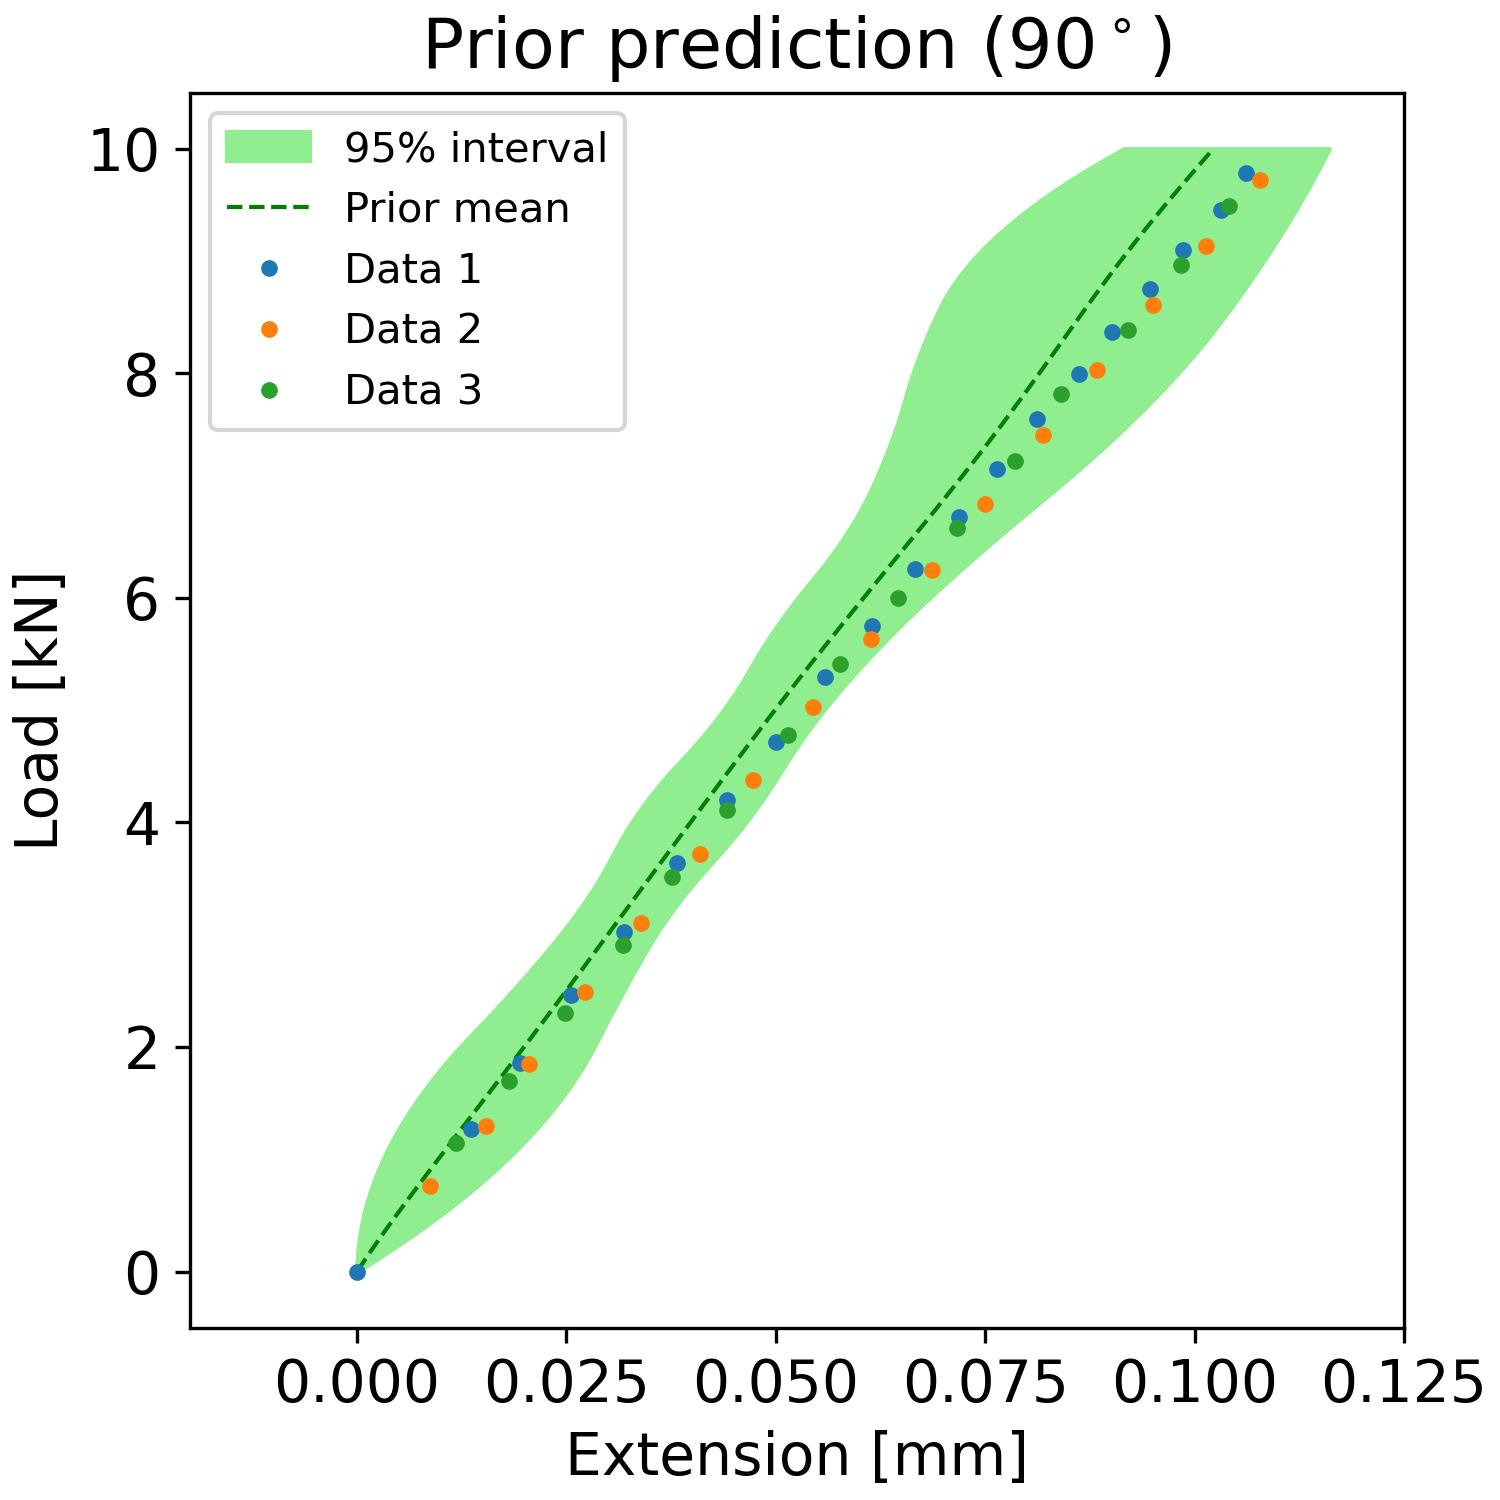

Values plotted in this chart, from the file beside it:
, samples_load, percentiles_prior_l, percentiles_prior_u, mean_prediction_prior
0, 0.0, -2.9158379857937966e-05, 3.185933190593368e-05, 6.800898851795548e-06
1, 0.101, 1.119288042349202e-05, 0.002184, 0.0009083
2, 0.202, 0.0001135, 0.004258, 0.001833
3, 0.303, 0.0002776, 0.006254, 0.002778
4, 0.404, 0.0005037, 0.008172, 0.003742
5, 0.5051, 0.0007917, 0.01001, 0.004722
6, 0.6061, 0.001142, 0.01177, 0.005717
7, 0.7071, 0.001554, 0.01346, 0.006723
8, 0.8081, 0.002027, 0.01506, 0.007739
9, 0.9091, 0.002563, 0.01659, 0.008762
10, 1.01, 0.003161, 0.01803, 0.009792
11, 1.111, 0.00382, 0.0194, 0.01083
12, 1.212, 0.004541, 0.0207, 0.01186
13, 1.313, 0.005325, 0.02191, 0.0129
14, 1.414, 0.00617, 0.02306, 0.01394
15, 1.515, 0.007077, 0.02414, 0.01498
16, 1.616, 0.008046, 0.02514, 0.01602
17, 1.717, 0.009077, 0.02608, 0.01705
18, 1.818, 0.01017, 0.02694, 0.01809
19, 1.919, 0.01132, 0.02773, 0.01912
20, 2.02, 0.01254, 0.02845, 0.02014
21, 2.121, 0.01382, 0.02915, 0.02117
22, 2.222, 0.01512, 0.02985, 0.02218
23, 2.323, 0.01639, 0.03056, 0.0232
24, 2.424, 0.01764, 0.03129, 0.02421
25, 2.525, 0.01886, 0.03202, 0.02522
26, 2.626, 0.02006, 0.03277, 0.02622
27, 2.727, 0.02124, 0.03352, 0.02723
28, 2.828, 0.02239, 0.03429, 0.02823
29, 2.929, 0.02351, 0.03509, 0.02923
30, 3.03, 0.0246, 0.03595, 0.03023
31, 3.131, 0.02563, 0.03686, 0.03123
32, 3.232, 0.02661, 0.03784, 0.03222
33, 3.333, 0.02754, 0.03887, 0.03322
34, 3.434, 0.02842, 0.03996, 0.03422
35, 3.535, 0.02924, 0.04111, 0.03522
36, 3.636, 0.03001, 0.04231, 0.03622
37, 3.737, 0.03073, 0.04352, 0.03722
38, 3.838, 0.03145, 0.04468, 0.03822
39, 3.939, 0.03226, 0.04579, 0.03922
40, 4.04, 0.03313, 0.04684, 0.04022
41, 4.141, 0.03408, 0.04784, 0.04122
42, 4.242, 0.03511, 0.0488, 0.04223
43, 4.343, 0.03621, 0.0497, 0.04324
44, 4.444, 0.03738, 0.05054, 0.04425
45, 4.545, 0.03863, 0.05139, 0.04526
46, 4.646, 0.03988, 0.05228, 0.04628
47, 4.747, 0.04106, 0.05321, 0.0473
48, 4.848, 0.04219, 0.05419, 0.04833
49, 4.949, 0.04324, 0.05522, 0.04937
50, 5.051, 0.04423, 0.05629, 0.05041
51, 5.152, 0.04515, 0.0574, 0.05145
52, 5.253, 0.04601, 0.05856, 0.05251
53, 5.354, 0.0468, 0.05977, 0.05357
54, 5.455, 0.04759, 0.06101, 0.05463
55, 5.556, 0.04842, 0.06228, 0.0557
56, 5.657, 0.04929, 0.0636, 0.05678
57, 5.758, 0.05022, 0.06496, 0.05787
58, 5.859, 0.05118, 0.06635, 0.05896
59, 5.96, 0.0522, 0.06778, 0.06005
... 40 more rows
